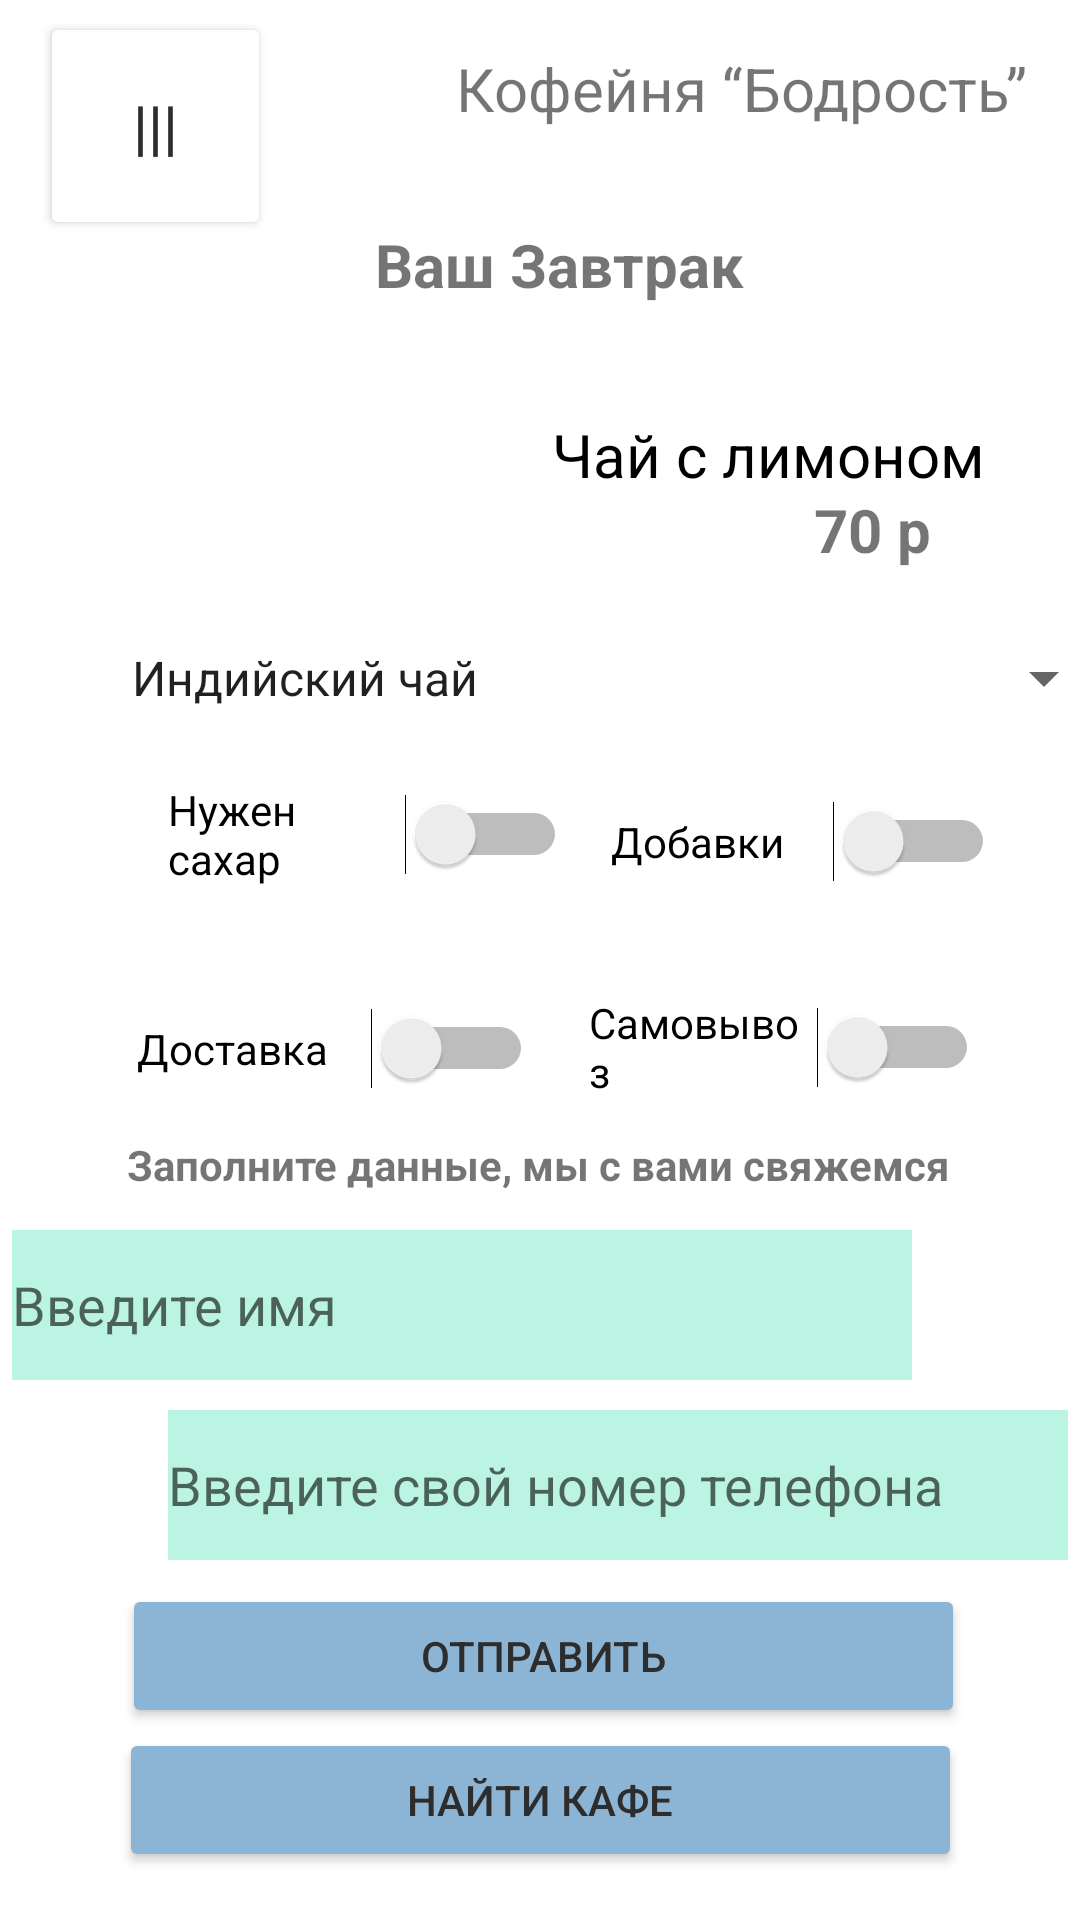

Android layout source for this screen:
<!-- AndroidManifest.xml: application theme Theme.Avdeev_PR26 -->
<!-- res/layout/activity_main4.xml -->
<?xml version="1.0" encoding="utf-8"?>
<androidx.constraintlayout.widget.ConstraintLayout xmlns:android="http://schemas.android.com/apk/res/android"
    xmlns:app="http://schemas.android.com/apk/res-auto"
    xmlns:tools="http://schemas.android.com/tools"
    android:layout_width="match_parent"
    android:layout_height="match_parent"
    tools:context=".MainActivity3">

    <TextView
        android:id="@+id/textView4"
        android:layout_width="192dp"
        android:layout_height="30dp"
        android:layout_marginTop="16dp"
        android:layout_marginEnd="16dp"
        android:text="Кофейня “Бодрость”"
        android:textSize="20dp"
        app:layout_constraintEnd_toEndOf="parent"
        app:layout_constraintTop_toTopOf="parent" />

    <Button
        android:id="@+id/button4"
        android:layout_width="77dp"
        android:layout_height="76dp"
        android:layout_marginTop="4dp"
        android:backgroundTint="@color/white"
        android:text="|||"
        android:textColor="#2E2D2D"
        android:textSize="20dp"
        app:layout_constraintEnd_toEndOf="parent"
        app:layout_constraintHorizontal_bias="0.047"
        app:layout_constraintStart_toStartOf="parent"
        app:layout_constraintTop_toTopOf="parent" />

    <TextView
        android:id="@+id/textView5"
        android:layout_width="wrap_content"
        android:layout_height="wrap_content"
        android:text="Заполните данные, мы с вами свяжемся"
        android:textStyle="bold"
        app:layout_constraintBottom_toTopOf="@+id/editText2"
        app:layout_constraintEnd_toEndOf="parent"
        app:layout_constraintHorizontal_bias="0.496"
        app:layout_constraintStart_toStartOf="parent"
        app:layout_constraintTop_toBottomOf="@+id/spinner"
        app:layout_constraintVertical_bias="0.909" />

    <EditText
        android:id="@+id/editText2"
        android:layout_width="300dp"
        android:layout_height="50dp"
        android:layout_marginEnd="56dp"
        android:layout_marginBottom="180dp"
        android:background="#BBF4E3"
        android:hint="Введите имя"
        app:layout_constraintBottom_toBottomOf="parent"
        app:layout_constraintEnd_toEndOf="parent">

    </EditText>

    <Button
        android:id="@+id/button5"
        android:layout_width="281dp"
        android:layout_height="48dp"
        android:layout_marginBottom="64dp"
        android:backgroundTint="#8CB5D5"
        android:text="Отправить"
        android:textColor="#2E2D2D"
        app:layout_constraintBottom_toBottomOf="parent"
        app:layout_constraintEnd_toEndOf="parent"
        app:layout_constraintHorizontal_bias="0.515"
        app:layout_constraintStart_toStartOf="parent" />

    <EditText
        android:id="@+id/editText"
        android:layout_width="300dp"
        android:layout_height="50dp"
        android:layout_marginStart="56dp"
        android:layout_marginBottom="120dp"
        android:background="#BBF4E3"
        android:hint="Введите свой номер телефона"
        app:layout_constraintBottom_toBottomOf="parent"
        app:layout_constraintStart_toStartOf="parent">

    </EditText>

    <Button
        android:id="@+id/button3"
        android:layout_width="281dp"
        android:layout_height="48dp"
        android:layout_marginBottom="16dp"
        android:backgroundTint="#8CB5D5"
        android:text="Найти кафе"
        android:textColor="#2E2D2D"
        app:layout_constraintBottom_toBottomOf="parent"
        app:layout_constraintEnd_toEndOf="parent"
        app:layout_constraintStart_toStartOf="parent" />

    <Switch
        android:id="@+id/switch2"
        android:layout_width="130dp"
        android:layout_height="40dp"
        android:layout_marginTop="24dp"
        android:text="Самовывоз"
        app:layout_constraintEnd_toEndOf="parent"
        app:layout_constraintHorizontal_bias="0.354"
        app:layout_constraintStart_toEndOf="@+id/switch1"
        app:layout_constraintTop_toBottomOf="@+id/switch3" />

    <Switch
        android:id="@+id/switch4"
        android:layout_width="133dp"
        android:layout_height="44dp"
        android:layout_marginStart="56dp"
        android:layout_marginBottom="340dp"
        android:text="Нужен сахар"
        app:layout_constraintBottom_toBottomOf="parent"
        app:layout_constraintStart_toStartOf="parent"
        app:layout_constraintTop_toBottomOf="@+id/spinner"
        app:layout_constraintVertical_bias="0.0" />

    <Switch
        android:id="@+id/switch3"
        android:layout_width="128dp"
        android:layout_height="49dp"
        android:layout_marginBottom="340dp"
        android:text="Добавки"
        app:layout_constraintBottom_toBottomOf="parent"
        app:layout_constraintEnd_toEndOf="parent"
        app:layout_constraintHorizontal_bias="0.344"
        app:layout_constraintStart_toEndOf="@+id/switch4"
        app:layout_constraintTop_toBottomOf="@+id/spinner"
        app:layout_constraintVertical_bias="0.0" />

    <Spinner
        android:id="@+id/spinner"
        android:layout_width="336dp"
        android:layout_height="60dp"
        android:layout_marginStart="36dp"
        android:layout_marginBottom="384dp"
        android:entries="@array/tea"
        app:layout_constraintBottom_toBottomOf="parent"
        app:layout_constraintStart_toStartOf="parent" />

    <Switch
        android:id="@+id/switch1"
        android:layout_width="132dp"
        android:layout_height="43dp"
        android:layout_marginTop="28dp"
        android:text="Доставка"
        app:layout_constraintEnd_toEndOf="parent"
        app:layout_constraintHorizontal_bias="0.2"
        app:layout_constraintStart_toStartOf="parent"
        app:layout_constraintTop_toBottomOf="@+id/switch4" />

    <TextView
        android:id="@+id/textView8"
        android:layout_width="wrap_content"
        android:layout_height="wrap_content"
        android:text="Ваш Завтрак"
        android:textSize="20dp"
        android:textStyle="bold"
        app:layout_constraintBottom_toBottomOf="parent"
        app:layout_constraintEnd_toEndOf="parent"
        app:layout_constraintHorizontal_bias="0.527"
        app:layout_constraintStart_toStartOf="parent"
        app:layout_constraintTop_toTopOf="parent"
        app:layout_constraintVertical_bias="0.122" />

    <TextView
        android:id="@+id/textView6"
        android:layout_width="wrap_content"
        android:layout_height="wrap_content"
        android:layout_marginTop="92dp"
        android:text="Чай с лимоном"
        android:textColor="@color/black"
        android:textSize="20dp"
        app:layout_constraintEnd_toEndOf="parent"
        app:layout_constraintHorizontal_bias="0.853"
        app:layout_constraintStart_toStartOf="parent"
        app:layout_constraintTop_toBottomOf="@+id/textView4" />

    <ImageView
        android:id="@+id/imageView10"
        android:layout_width="174dp"
        android:layout_height="165dp"
        app:layout_constraintBottom_toBottomOf="parent"
        app:layout_constraintEnd_toEndOf="parent"
        app:layout_constraintHorizontal_bias="0.223"
        app:layout_constraintStart_toStartOf="parent"
        app:layout_constraintTop_toTopOf="parent"
        app:layout_constraintVertical_bias="0.213"
        app:srcCompat="@drawable/image3" />

    <TextView
        android:id="@+id/textView7"
        android:layout_width="47dp"
        android:layout_height="33dp"
        android:layout_marginStart="56dp"
        android:layout_marginBottom="444dp"
        android:text="70 р"
        android:textSize="20dp"
        android:textStyle="bold"
        app:layout_constraintBottom_toBottomOf="parent"
        app:layout_constraintStart_toEndOf="@+id/imageView10" />

</androidx.constraintlayout.widget.ConstraintLayout>
<!-- resources referenced by this layout -->
<resources>
  <string-array name="tea">
          <item>Индийский чай</item>
          <item>Чай с мятой</item>
          <item>Чай с мёдом и имберём</item>
      </string-array>
  <style name="Theme.Avdeev_PR26" parent="Theme.MaterialComponents.DayNight.DarkActionBar">
          
          <item name="colorPrimary">@color/purple_500</item>
          <item name="colorPrimaryVariant">@color/purple_700</item>
          <item name="colorOnPrimary">@color/white</item>
          
          <item name="colorSecondary">@color/teal_200</item>
          <item name="colorSecondaryVariant">@color/teal_700</item>
          <item name="colorOnSecondary">@color/black</item>
          
          <item name="android:statusBarColor">?attr/colorPrimaryVariant</item>
          
      </style>
  <!-- not gathered from this repository: default colours our renderer supplied (Android Studio template values) -->
  <color name="purple_500">#FF6200EE</color>
  <color name="purple_700">#FF3700B3</color>
  <color name="teal_200">#FF03DAC5</color>
  <color name="teal_700">#FF018786</color>
  <color name="black">#FF000000</color>
  <color name="white">#FFFFFFFF</color>
</resources>
